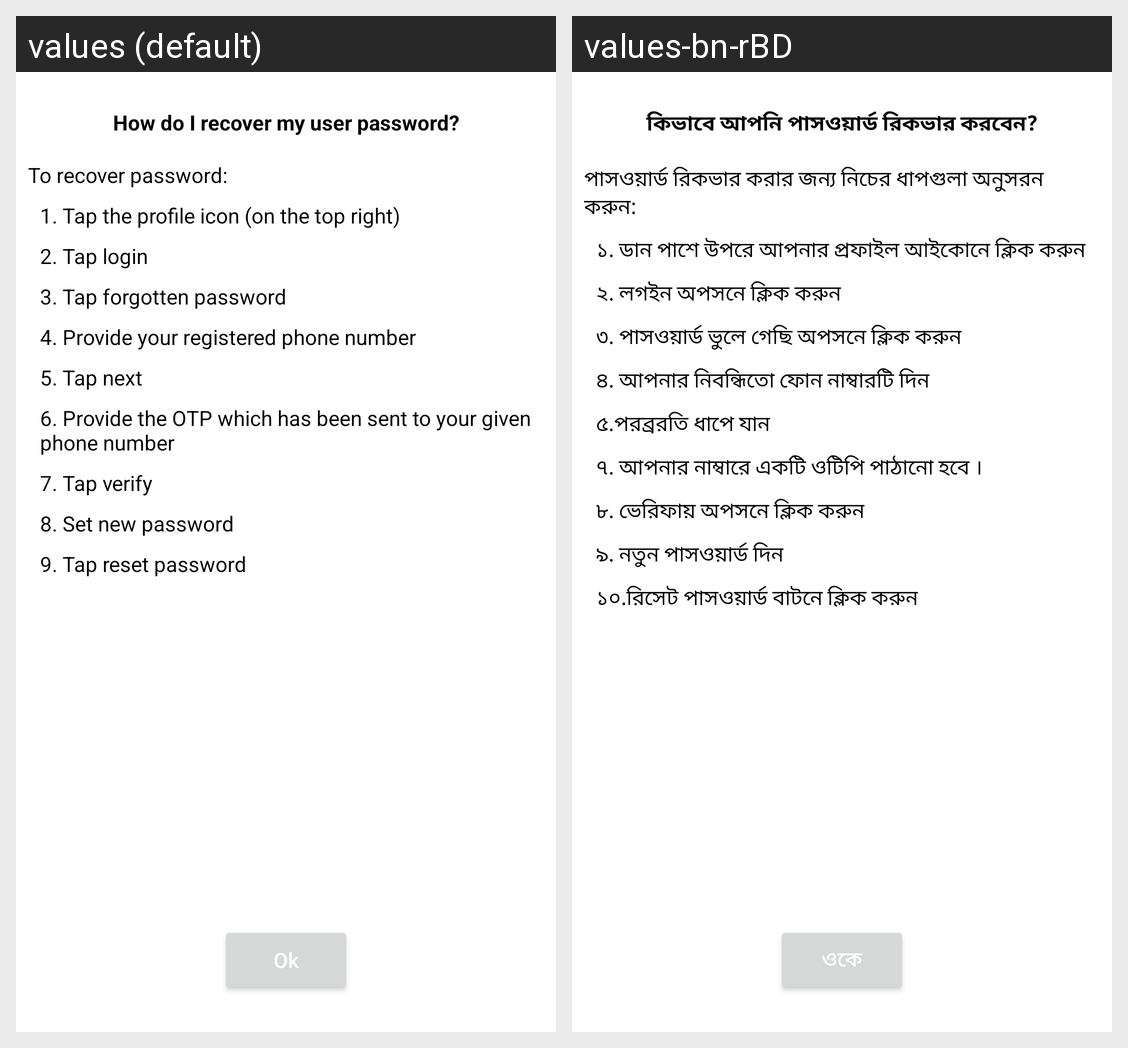

The Android screen above is rendered under two locales of the same app. Produce the string resources it draws, with the default and per-locale values.
Android screen res/layout/fragment_discover_recover_password.xml rendered under 2 locales, left to right: values (default), values-bn-rBD. Device: Nexus 5 (rendered at 1080×1920; each locale shown at half size, 540×960, under a caption strip naming it); theme Theme.Day.
Strings drawn on this screen, with the default value and each locale's value (text and hints the layout hard-codes, and strings that could not be matched under every locale, appear in the picture but are not listed):

how_do_i_recover_my_user_password
  values: How do I recover my user password?
  values-bn-rBD: কিভাবে আপনি পাসওয়ার্ড রিকভার করবেন?

to_recover_password
  values: To recover password:
  values-bn-rBD: পাসওয়ার্ড রিকভার করার জন্য নিচের ধাপগুলা অনুসরন করুন:

_1_tap_the_profile_icon_on_the_top_right
  values: 1. Tap the profile icon (on the top right)
  values-bn-rBD: ১. ডান পাশে উপরে আপনার প্রফাইল আইকোনে ক্লিক করুন

_2_tap_login
  values: 2. Tap login
  values-bn-rBD: ২. লগইন অপসনে ক্লিক করুন

_3_tap_forgotten_password
  values: 3. Tap forgotten password
  values-bn-rBD: ৩. পাসওয়ার্ড ভুলে গেছি অপসনে ক্লিক করুন

_4_provide_your_registered_phone_number
  values: 4. Provide your registered phone number
  values-bn-rBD: ৪. আপনার নিবন্ধিতো ফোন নাম্বারটি দিন

_5_tap_next
  values: 5. Tap next
  values-bn-rBD: ৫.পরব্ররতি ধাপে যান

provide_the_otp_which_has_been_sent_to_your_given_phone_number
  values: 6. Provide the OTP which has been sent to your given phone number
  values-bn-rBD: ৭. আপনার নাম্বারে একটি ওটিপি পাঠানো হবে ।

_7_tap_verify
  values: 7. Tap verify
  values-bn-rBD: ৮. ভেরিফায় অপসনে ক্লিক করুন

_8_set_new_password
  values: 8. Set new password
  values-bn-rBD: ৯. নতুন পাসওয়ার্ড দিন

_9_tap_reset_password
  values: 9. Tap reset password
  values-bn-rBD: ১০.রিসেট পাসওয়ার্ড বাটনে ক্লিক করুন

ok
  values: Ok
  values-bn-rBD: ওকে
